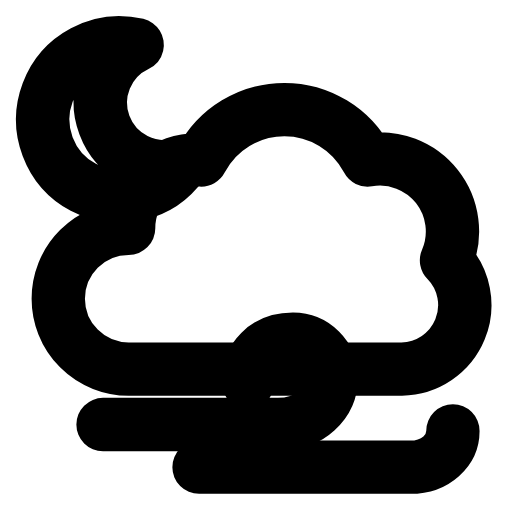
t = 0.00 s
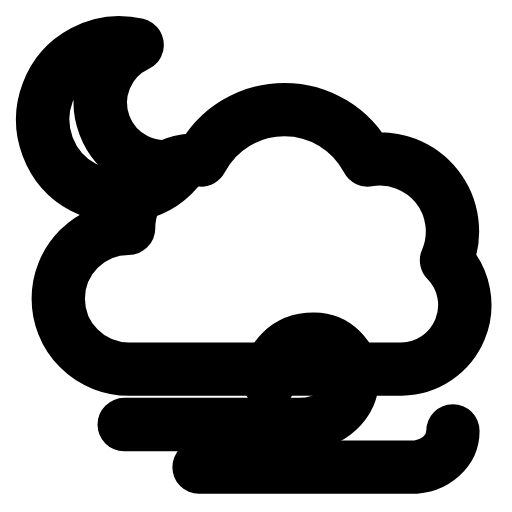
t = 0.26 s
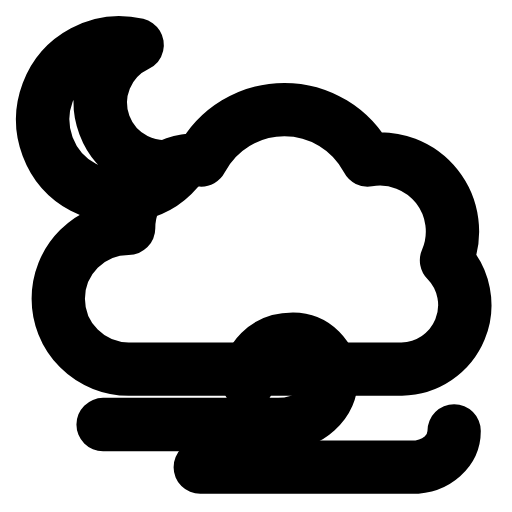
t = 0.53 s
t = 0.78 s: frame unchanged from t = 0.00 s, image omitted
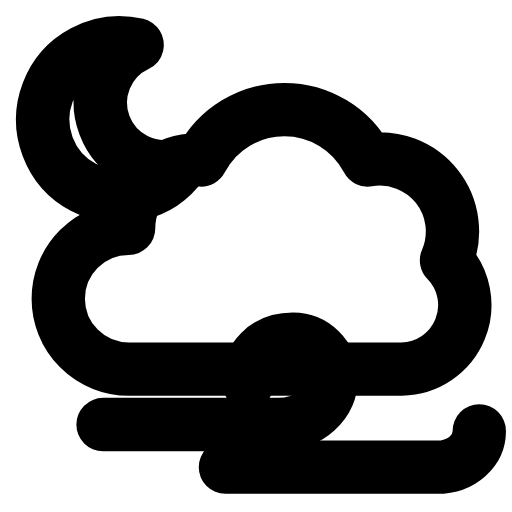
t = 1.06 s
t = 1.33 s: frame unchanged from t = 0.00 s, image omitted

The animated SVG that drew these frames (rendered in a browser with its animation timeline set to each time). Animation: 2 SMIL elements (animateTransform=2); one cycle of 1.60 s, repeats indefinitely.

<svg xmlns="http://www.w3.org/2000/svg" width="24" height="24" viewBox="0 0 24 24" fill="none"><path stroke="currentColor" stroke-width="2.5" stroke-linecap="round" stroke-linejoin="round" fill="none" d="M8.53 7.7A3.6 3.6 0 1 1 6.43 2.1A3 3 0 0 0 8.53 7.7Z"></path><path stroke="currentColor" stroke-width="2.5" stroke-linecap="round" stroke-linejoin="round" fill="none" d="M6.03 17.3A3.3 3.3 0 0 1 6.03 10.7A3.2 3.2 0 0 1 9.43 7.5A4.4 4.4 0 0 1 17.23 7.5A3.4 3.4 0 0 1 20.93 12.2A3 3 0 0 1 18.83 17.3Z"></path><path stroke="currentColor" stroke-width="2.5" stroke-linecap="round" stroke-linejoin="round" fill="none" d="M4.83 19.9L13.03 19.9C14.53 19.9 15.53 18.9 15.53 17.7C15.53 16.7 14.73 15.9 13.73 15.9C12.43 15.9 11.63 16.8 11.63 17.9"><animateTransform attributeName="transform" type="translate" values="0 0;0 0;1.2 0;0 0;0 0;0 0;0 0;1.2 0;0 0;0 0;0 0" keyTimes="0;0.135;0.2475;0.36;0.45;0.6;0.66;0.735;0.81;0.9;1" dur="1.6s" repeatCount="indefinite" calcMode="spline" keySplines="0.16 1 0.3 1;0.16 1 0.3 1;0.16 1 0.3 1;0.16 1 0.3 1;0.16 1 0.3 1;0.16 1 0.3 1;0.16 1 0.3 1;0.16 1 0.3 1;0.16 1 0.3 1;0.16 1 0.3 1"/></path><path stroke="currentColor" stroke-width="2.5" stroke-linecap="round" stroke-linejoin="round" fill="none" d="M9.33 21.9L19.23 21.9C20.43 21.9 21.23 21.1 21.23 20.2"><animateTransform attributeName="transform" type="translate" values="0 0;0 0;1.4 0;0 0;0 0;0 0;0 0;1.4 0;0 0;0 0;0 0" keyTimes="0;0.171;0.279;0.396;0.45;0.6;0.636;0.714;0.786;0.9;1" dur="1.6s" repeatCount="indefinite" calcMode="spline" keySplines="0.16 1 0.3 1;0.16 1 0.3 1;0.16 1 0.3 1;0.16 1 0.3 1;0.16 1 0.3 1;0.16 1 0.3 1;0.16 1 0.3 1;0.16 1 0.3 1;0.16 1 0.3 1;0.16 1 0.3 1"/></path></svg>
